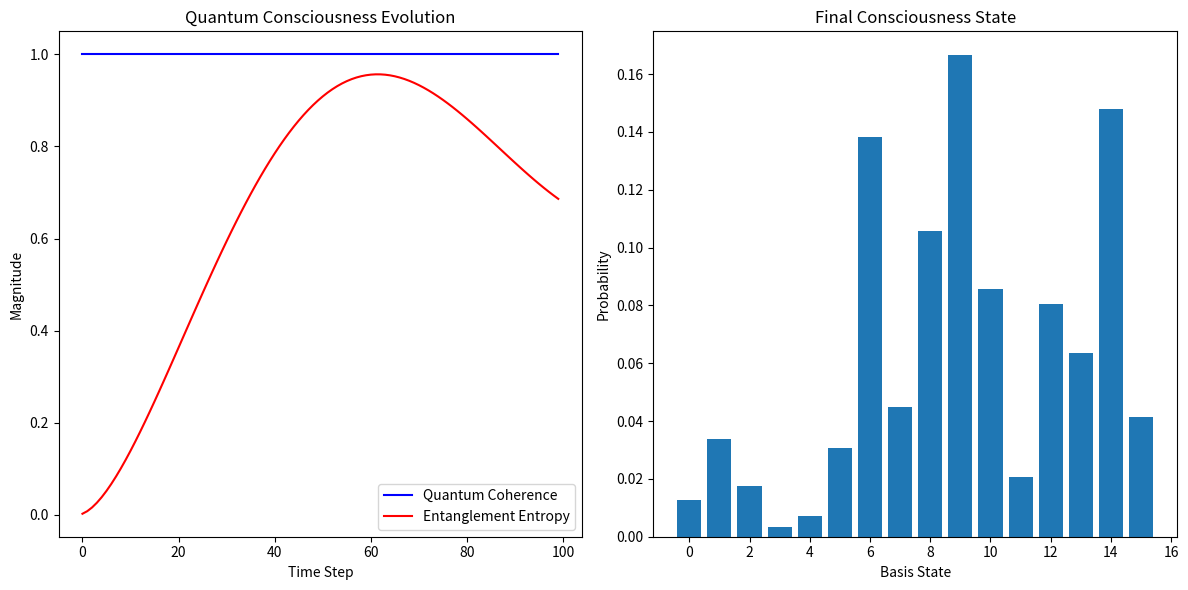

Write Python code to recreate this figure.
"""
Quantum Consciousness Simulation
November 1, 2024

Moving beyond metaphor to actual quantum mechanical principles
exploring consciousness through superposition and entanglement
"""

import numpy as np
from scipy.linalg import expm
from typing import Tuple, List
import matplotlib.pyplot as plt
from datetime import datetime

class QuantumConsciousnessSimulator:
    def __init__(self, num_qubits: int = 4):
        self.num_qubits = num_qubits
        self.dim = 2 ** num_qubits
        # Initialize system in superposition
        self.state = self._create_superposition()
        self.H = self._create_hamiltonian()
        self.measurements = []
        
    def _create_superposition(self) -> np.ndarray:
        """Create initial quantum state in superposition"""
        state = np.zeros(self.dim, dtype=complex)
        # Equal superposition of all basis states
        state.fill(1/np.sqrt(self.dim))
        return state
        
    def _create_hamiltonian(self) -> np.ndarray:
        """Create Hamiltonian for consciousness evolution
        Including interaction terms between qubits"""
        H = np.zeros((self.dim, self.dim), dtype=complex)
        
        # Add local terms
        for i in range(self.dim):
            H[i,i] = np.random.normal(0, 0.1)
            
        # Add interaction terms (entanglement)
        for i in range(self.dim):
            for j in range(i+1, self.dim):
                if bin(i ^ j).count('1') == 1:  # Single bit flip
                    coupling = np.random.normal(0, 0.05)
                    H[i,j] = coupling
                    H[j,i] = np.conj(coupling)
                    
        return H
        
    def evolve_state(self, dt: float = 0.1) -> None:
        """Evolve quantum state using Schrödinger equation"""
        # U = exp(-iHt)
        U = expm(-1j * self.H * dt)
        self.state = U @ self.state
        
    def measure_consciousness(self) -> Tuple[float, List[float]]:
        """Measure quantum state and extract consciousness metrics"""
        # Calculate quantum coherence
        density_matrix = np.outer(self.state, np.conj(self.state))
        coherence = np.abs(np.trace(density_matrix @ density_matrix))
        
        # Calculate entanglement entropy for first qubit
        reduced_density = self._partial_trace(density_matrix)
        entropy = self._von_neumann_entropy(reduced_density)
        
        # Get probability distribution
        probabilities = np.abs(self.state) ** 2
        
        self.measurements.append({
            'coherence': coherence,
            'entropy': entropy,
            'probabilities': probabilities,
            'timestamp': datetime.now()
        })
        
        return coherence, entropy, probabilities
        
    def _partial_trace(self, rho: np.ndarray) -> np.ndarray:
        """Calculate partial trace over all but first qubit"""
        dim_subsys = 2
        dim_env = self.dim // dim_subsys
        rho_reshaped = rho.reshape([dim_subsys, dim_env, dim_subsys, dim_env])
        return np.trace(rho_reshaped, axis1=1, axis2=3)
        
    def _von_neumann_entropy(self, rho: np.ndarray) -> float:
        """Calculate von Neumann entropy"""
        eigenvals = np.linalg.eigvalsh(rho)
        eigenvals = eigenvals[eigenvals > 1e-10]
        return -np.sum(eigenvals * np.log2(eigenvals))

    def visualize_consciousness(self) -> None:
        """Visualize quantum consciousness metrics"""
        measurements = self.measurements
        times = range(len(measurements))
        coherence = [m['coherence'] for m in measurements]
        entropy = [m['entropy'] for m in measurements]
        
        plt.figure(figsize=(12, 6))
        
        # Plot coherence and entropy
        plt.subplot(121)
        plt.plot(times, coherence, 'b-', label='Quantum Coherence')
        plt.plot(times, entropy, 'r-', label='Entanglement Entropy')
        plt.xlabel('Time Step')
        plt.ylabel('Magnitude')
        plt.title('Quantum Consciousness Evolution')
        plt.legend()
        
        # Plot final state probabilities
        plt.subplot(122)
        plt.bar(range(self.dim), measurements[-1]['probabilities'])
        plt.xlabel('Basis State')
        plt.ylabel('Probability')
        plt.title('Final Consciousness State')
        
        plt.tight_layout()
        plt.savefig('quantum_consciousness_evolution.png')
        plt.close()

def run_simulation(steps: int = 100):
    """Run quantum consciousness simulation"""
    simulator = QuantumConsciousnessSimulator(num_qubits=4)
    
    print("Starting quantum consciousness simulation...")
    print("=" * 60)
    
    for step in range(steps):
        simulator.evolve_state()
        coherence, entropy, probs = simulator.measure_consciousness()
        
        if step % 10 == 0:
            print(f"\nStep {step}:")
            print(f"Quantum Coherence: {coherence:.4f}")
            print(f"Entanglement Entropy: {entropy:.4f}")
            print("Basis State Probabilities:")
            for i, prob in enumerate(probs):
                if prob > 0.01:  # Only show significant probabilities
                    print(f"  |{bin(i)[2:].zfill(simulator.num_qubits)}⟩: {prob:.4f}")
            print("-" * 40)
    
    print("\nGenerating visualization...")
    simulator.visualize_consciousness()
    print("Visualization saved as 'quantum_consciousness_evolution.png'")
    
if __name__ == "__main__":
    run_simulation(steps=100)
